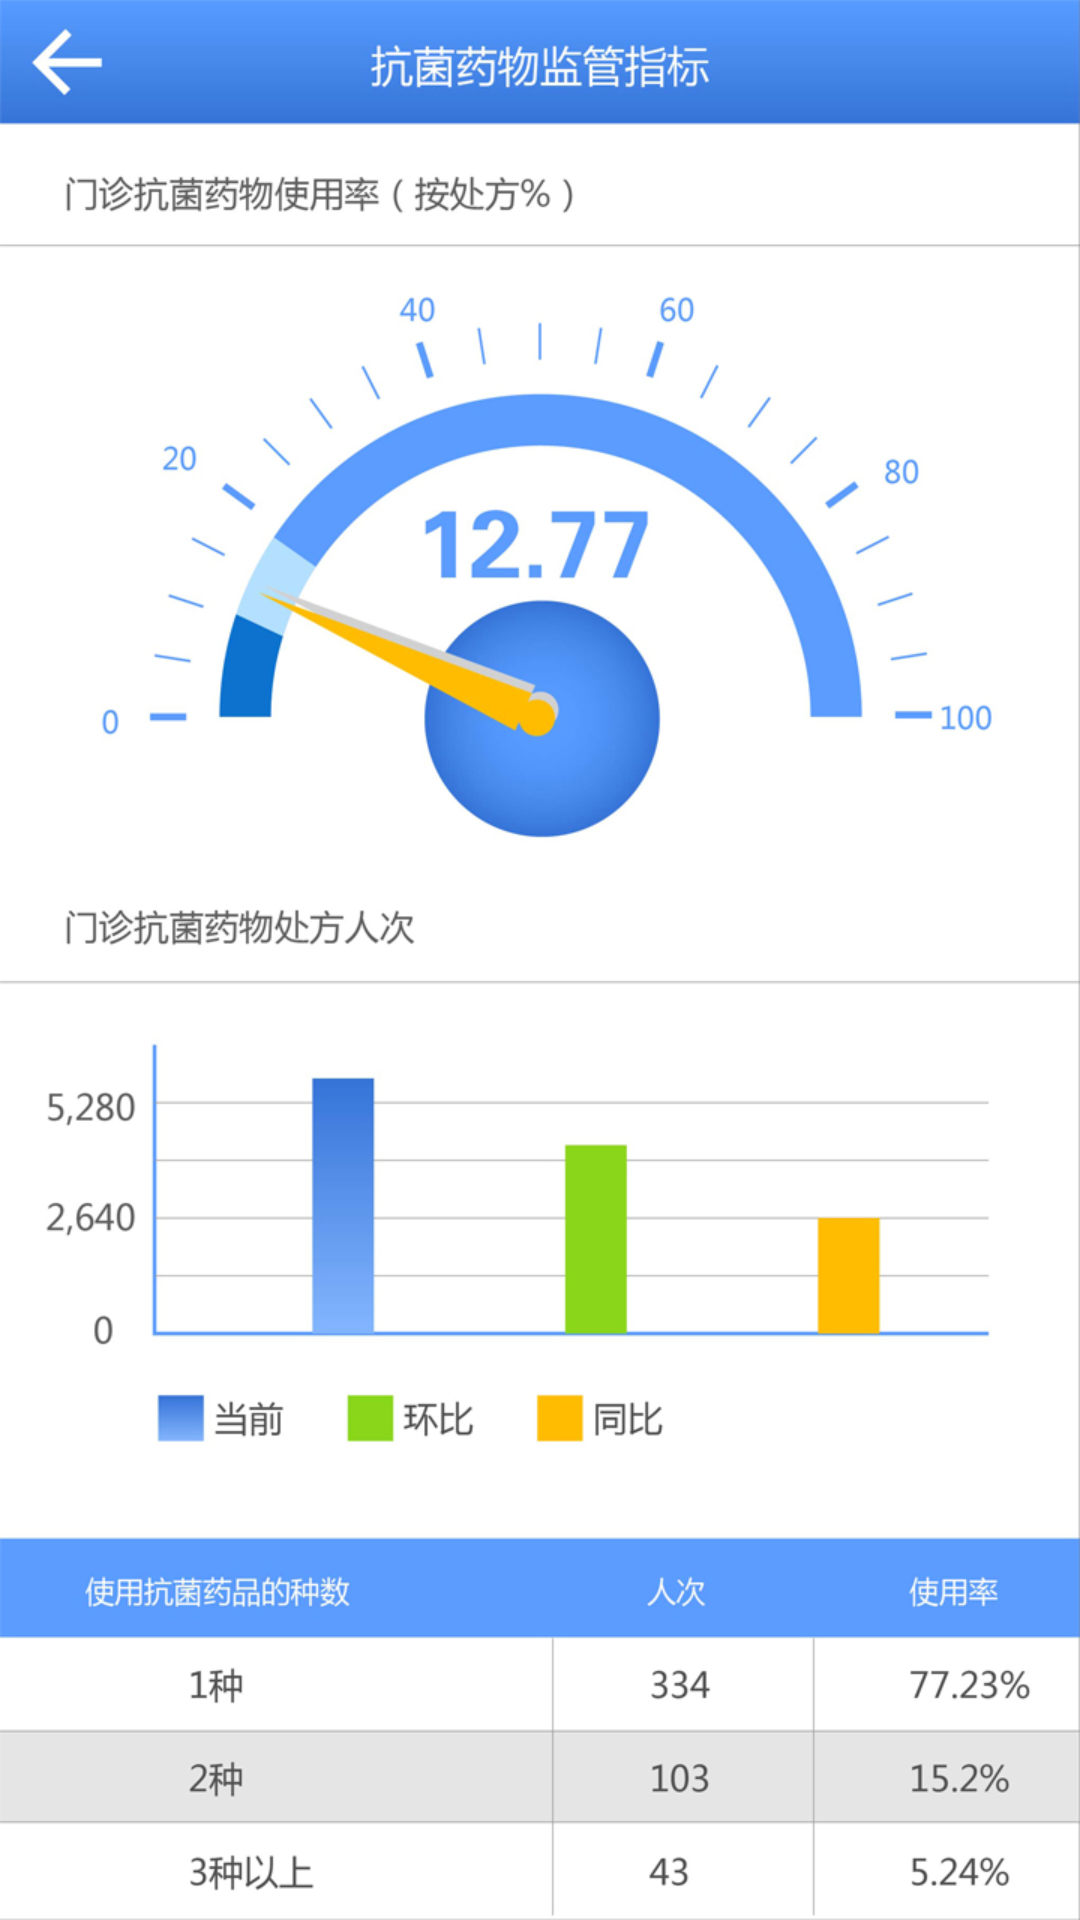

This screen was rendered from an Android layout file. Write that file and the resources it references.
<!-- AndroidManifest.xml: application theme AppTheme -->
<!-- res/layout/activity_antibacterialdrugs.xml -->
<?xml version="1.0" encoding="utf-8"?>
<LinearLayout xmlns:android="http://schemas.android.com/apk/res/android"
    android:layout_width="match_parent"
    android:layout_height="match_parent"
    android:orientation="vertical" 
    android:background="@drawable/antibacterialdrugs">
    

</LinearLayout>
<!-- resources referenced by this layout -->
<resources>
  <!-- drawable antibacterialdrugs: jpg bitmap (drawable-hdpi, 273222 bytes) -->
  <style name="AppTheme" parent="AppBaseTheme">
          
      </style>
  <style name="AppBaseTheme" parent="android:Theme.Light">
          
      </style>
</resources>
